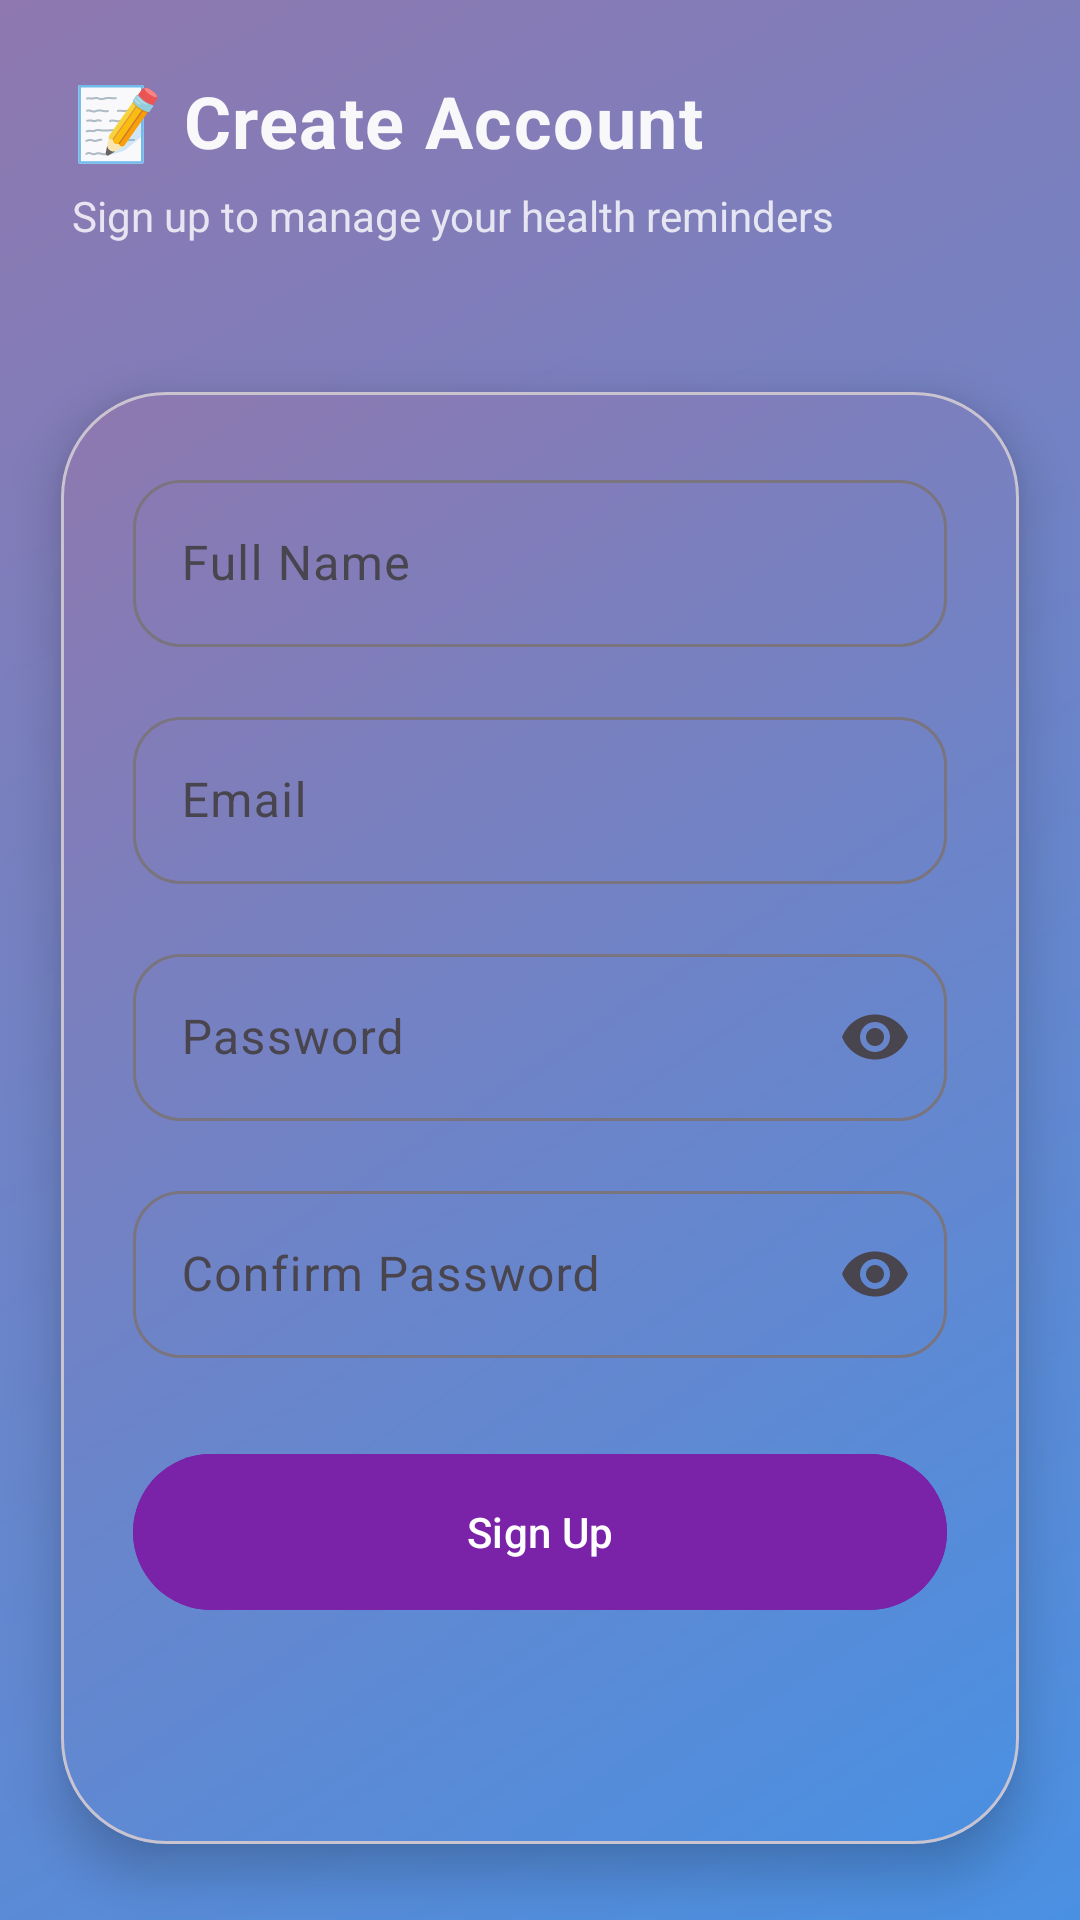

This screen was rendered from an Android layout file. Write that file and the resources it references.
<!-- AndroidManifest.xml: application theme Theme.MedicineReminder -->
<!-- res/layout/activity_signup.xml -->
<?xml version="1.0" encoding="utf-8"?>
<androidx.constraintlayout.widget.ConstraintLayout
    xmlns:android="http://schemas.android.com/apk/res/android"
    xmlns:app="http://schemas.android.com/apk/res-auto"
    android:layout_width="match_parent"
    android:layout_height="match_parent"
    android:background="@drawable/bg_gradient"
    android:animateLayoutChanges="true">

    
    <LinearLayout
        android:id="@+id/headerSection"
        android:layout_width="0dp"
        android:layout_height="wrap_content"
        android:orientation="vertical"
        android:padding="24dp"
        android:layout_marginBottom="8dp"
        android:alpha="0.95"
        app:layout_constraintTop_toTopOf="parent"
        app:layout_constraintStart_toStartOf="parent"
        app:layout_constraintEnd_toEndOf="parent">

        <TextView
            android:text="📝 Create Account"
            android:textSize="24sp"
            android:textStyle="bold"
            android:textColor="@android:color/white"
            android:layout_width="wrap_content"
            android:layout_height="wrap_content"
            android:letterSpacing="0.02"/>

        <TextView
            android:text="Sign up to manage your health reminders"
            android:textSize="14sp"
            android:textColor="@android:color/white"
            android:alpha="0.85"
            android:layout_marginTop="6dp"
            android:layout_width="wrap_content"
            android:layout_height="wrap_content"/>

    </LinearLayout>

    
    <com.google.android.material.card.MaterialCardView
        android:layout_width="0dp"
        android:layout_height="0dp"
        app:cardCornerRadius="35dp"
        app:cardElevation="10dp"
        app:cardUseCompatPadding="true"
        android:foreground="?attr/selectableItemBackground"
        app:layout_constraintTop_toBottomOf="@id/headerSection"
        app:layout_constraintBottom_toBottomOf="parent"
        app:layout_constraintStart_toStartOf="parent"
        app:layout_constraintEnd_toEndOf="parent">

        <ScrollView
            android:layout_width="match_parent"
            android:layout_height="match_parent"
            android:fillViewport="true">

            <LinearLayout
                android:layout_width="match_parent"
                android:layout_height="wrap_content"
                android:animateLayoutChanges="true"
                android:background="@drawable/bg_gradient"
                android:orientation="vertical"
                android:padding="24dp">

                
                <com.google.android.material.textfield.TextInputLayout
                    android:layout_width="match_parent"
                    android:layout_height="wrap_content"
                    android:hint="Full Name"
                    app:boxCornerRadiusBottomEnd="16dp"
                    app:boxCornerRadiusBottomStart="16dp"
                    app:boxCornerRadiusTopEnd="16dp"
                    app:boxCornerRadiusTopStart="16dp">

                    <com.google.android.material.textfield.TextInputEditText
                        android:id="@+id/edit_full_name"
                        android:layout_width="match_parent"
                        android:layout_height="wrap_content"
                        android:textColorHint="#0B0A0A" />
                </com.google.android.material.textfield.TextInputLayout>

                
                <com.google.android.material.textfield.TextInputLayout
                    android:layout_width="match_parent"
                    android:layout_height="wrap_content"
                    android:layout_marginTop="18dp"
                    android:hint="Email"
                    app:boxCornerRadiusBottomEnd="16dp"
                    app:boxCornerRadiusBottomStart="16dp"
                    app:boxCornerRadiusTopEnd="16dp"
                    app:boxCornerRadiusTopStart="16dp">

                    <com.google.android.material.textfield.TextInputEditText
                        android:id="@+id/edit_email"
                        android:layout_width="match_parent"
                        android:layout_height="wrap_content"
                        android:inputType="textEmailAddress"
                        android:textColorHint="#181616" />
                </com.google.android.material.textfield.TextInputLayout>

                
                <com.google.android.material.textfield.TextInputLayout
                    android:layout_width="match_parent"
                    android:layout_height="wrap_content"
                    android:layout_marginTop="18dp"
                    android:hint="Password"
                    app:boxCornerRadiusBottomEnd="16dp"
                    app:boxCornerRadiusBottomStart="16dp"
                    app:boxCornerRadiusTopEnd="16dp"
                    app:boxCornerRadiusTopStart="16dp"
                    app:endIconMode="password_toggle">

                    <com.google.android.material.textfield.TextInputEditText
                        android:id="@+id/edit_password"
                        android:layout_width="match_parent"
                        android:layout_height="wrap_content"
                        android:inputType="textPassword" />
                </com.google.android.material.textfield.TextInputLayout>

                
                <com.google.android.material.textfield.TextInputLayout
                    android:layout_width="match_parent"
                    android:layout_height="wrap_content"
                    android:layout_marginTop="18dp"
                    android:hint="Confirm Password"
                    app:boxCornerRadiusBottomEnd="16dp"
                    app:boxCornerRadiusBottomStart="16dp"
                    app:boxCornerRadiusTopEnd="16dp"
                    app:boxCornerRadiusTopStart="16dp"
                    app:endIconMode="password_toggle">

                    <com.google.android.material.textfield.TextInputEditText
                        android:id="@+id/edit_confirm_password"
                        android:layout_width="match_parent"
                        android:layout_height="wrap_content"
                        android:inputType="textPassword" />
                </com.google.android.material.textfield.TextInputLayout>

                
                <com.google.android.material.button.MaterialButton
                    android:id="@+id/btn_signup"
                    android:layout_width="match_parent"
                    android:layout_height="60dp"
                    android:layout_marginTop="28dp"
                    android:backgroundTint="#7A23A9"
                    android:elevation="6dp"
                    android:text="Sign Up"
                    android:textColor="@android:color/white"
                    app:cornerRadius="30dp"
                    app:rippleColor="#BB86FC" />

            </LinearLayout>

        </ScrollView>

    </com.google.android.material.card.MaterialCardView>

</androidx.constraintlayout.widget.ConstraintLayout>
<!-- resources referenced by this layout -->
<resources>
  <!-- drawable bg_gradient (drawable) -->
  <?xml version="1.0" encoding="utf-8"?>
  <shape xmlns:android="http://schemas.android.com/apk/res/android"
      android:shape="rectangle">
  
      <gradient
          android:startColor="#4A90E2"
          android:endColor="#8F78AF"
          android:angle="135"/>
  
      <corners android:radius="0dp"/>
  
  
  </shape>
  <style name="Theme.MedicineReminder" parent="Theme.Material3.DayNight.NoActionBar">
          <item name="colorPrimary">@color/primaryColor</item>
          <item name="colorOnPrimary">@color/white</item>
          <item name="android:statusBarColor">@color/primaryDark</item>
      </style>
  <color name="primaryColor">#00897B</color>
  <color name="white">#FFFFFF</color>
  <color name="primaryDark">#00695C</color>
</resources>
